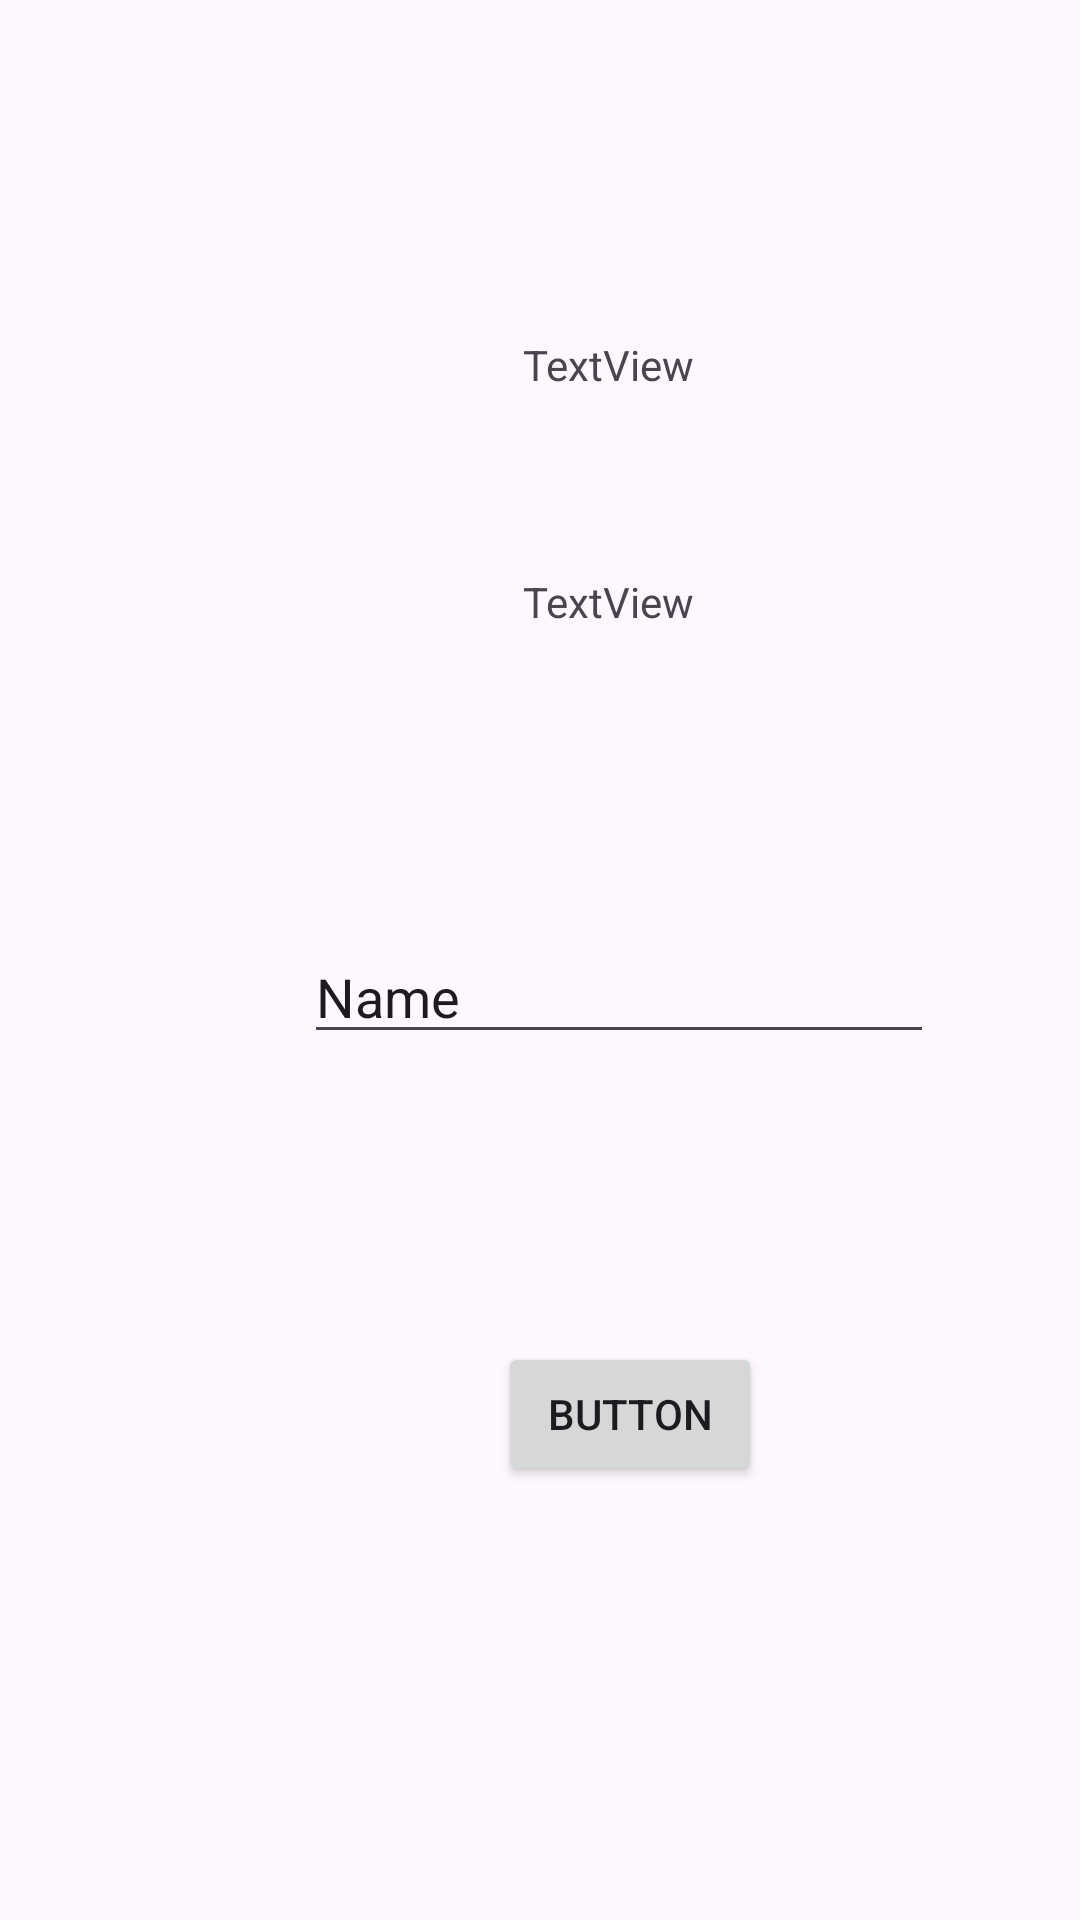

Produce the Android XML layout that renders to this screen, including the resource entries it uses.
<!-- AndroidManifest.xml: application theme Theme.Hasapps -->
<!-- res/layout/activity_second.xml -->
<?xml version="1.0" encoding="utf-8"?>
<androidx.constraintlayout.widget.ConstraintLayout xmlns:android="http://schemas.android.com/apk/res/android"
    xmlns:app="http://schemas.android.com/apk/res-auto"
    xmlns:tools="http://schemas.android.com/tools"
    android:id="@+id/main"
    android:layout_width="match_parent"
    android:layout_height="match_parent"
    tools:context=".Home.petremuan_2.SecondActivity">

    <TextView
        android:id="@+id/textNama"
        android:layout_width="wrap_content"
        android:layout_height="wrap_content"
        android:layout_marginTop="112dp"
        android:text="TextView"
        app:layout_constraintEnd_toEndOf="parent"
        app:layout_constraintHorizontal_bias="0.575"
        app:layout_constraintStart_toStartOf="parent"
        app:layout_constraintTop_toTopOf="parent" />

    <Button
        android:id="@+id/btnSubmit"
        android:layout_width="wrap_content"
        android:layout_height="wrap_content"
        android:layout_marginTop="96dp"
        android:text="Button"
        app:layout_constraintEnd_toEndOf="parent"
        app:layout_constraintHorizontal_bias="0.61"
        app:layout_constraintStart_toStartOf="parent"
        app:layout_constraintTop_toBottomOf="@+id/inputNama" />

    <EditText
        android:id="@+id/inputNama"
        android:layout_width="wrap_content"
        android:layout_height="wrap_content"
        android:layout_marginTop="100dp"
        android:ems="10"
        android:inputType="text"
        android:text="Name"
        app:layout_constraintEnd_toEndOf="parent"
        app:layout_constraintHorizontal_bias="0.676"
        app:layout_constraintStart_toStartOf="parent"
        app:layout_constraintTop_toBottomOf="@+id/textView2" />

    <TextView
        android:id="@+id/textView2"
        android:layout_width="wrap_content"
        android:layout_height="wrap_content"
        android:layout_marginTop="60dp"
        android:text="TextView"
        app:layout_constraintEnd_toEndOf="parent"
        app:layout_constraintHorizontal_bias="0.575"
        app:layout_constraintStart_toStartOf="parent"
        app:layout_constraintTop_toBottomOf="@+id/textNama" />
</androidx.constraintlayout.widget.ConstraintLayout>
<!-- resources referenced by this layout -->
<resources>
  <style name="Theme.Hasapps" parent="Base.Theme.Hasapps" />
  <style name="Base.Theme.Hasapps" parent="Theme.Material3.DayNight.NoActionBar">
          
          
      </style>
</resources>
